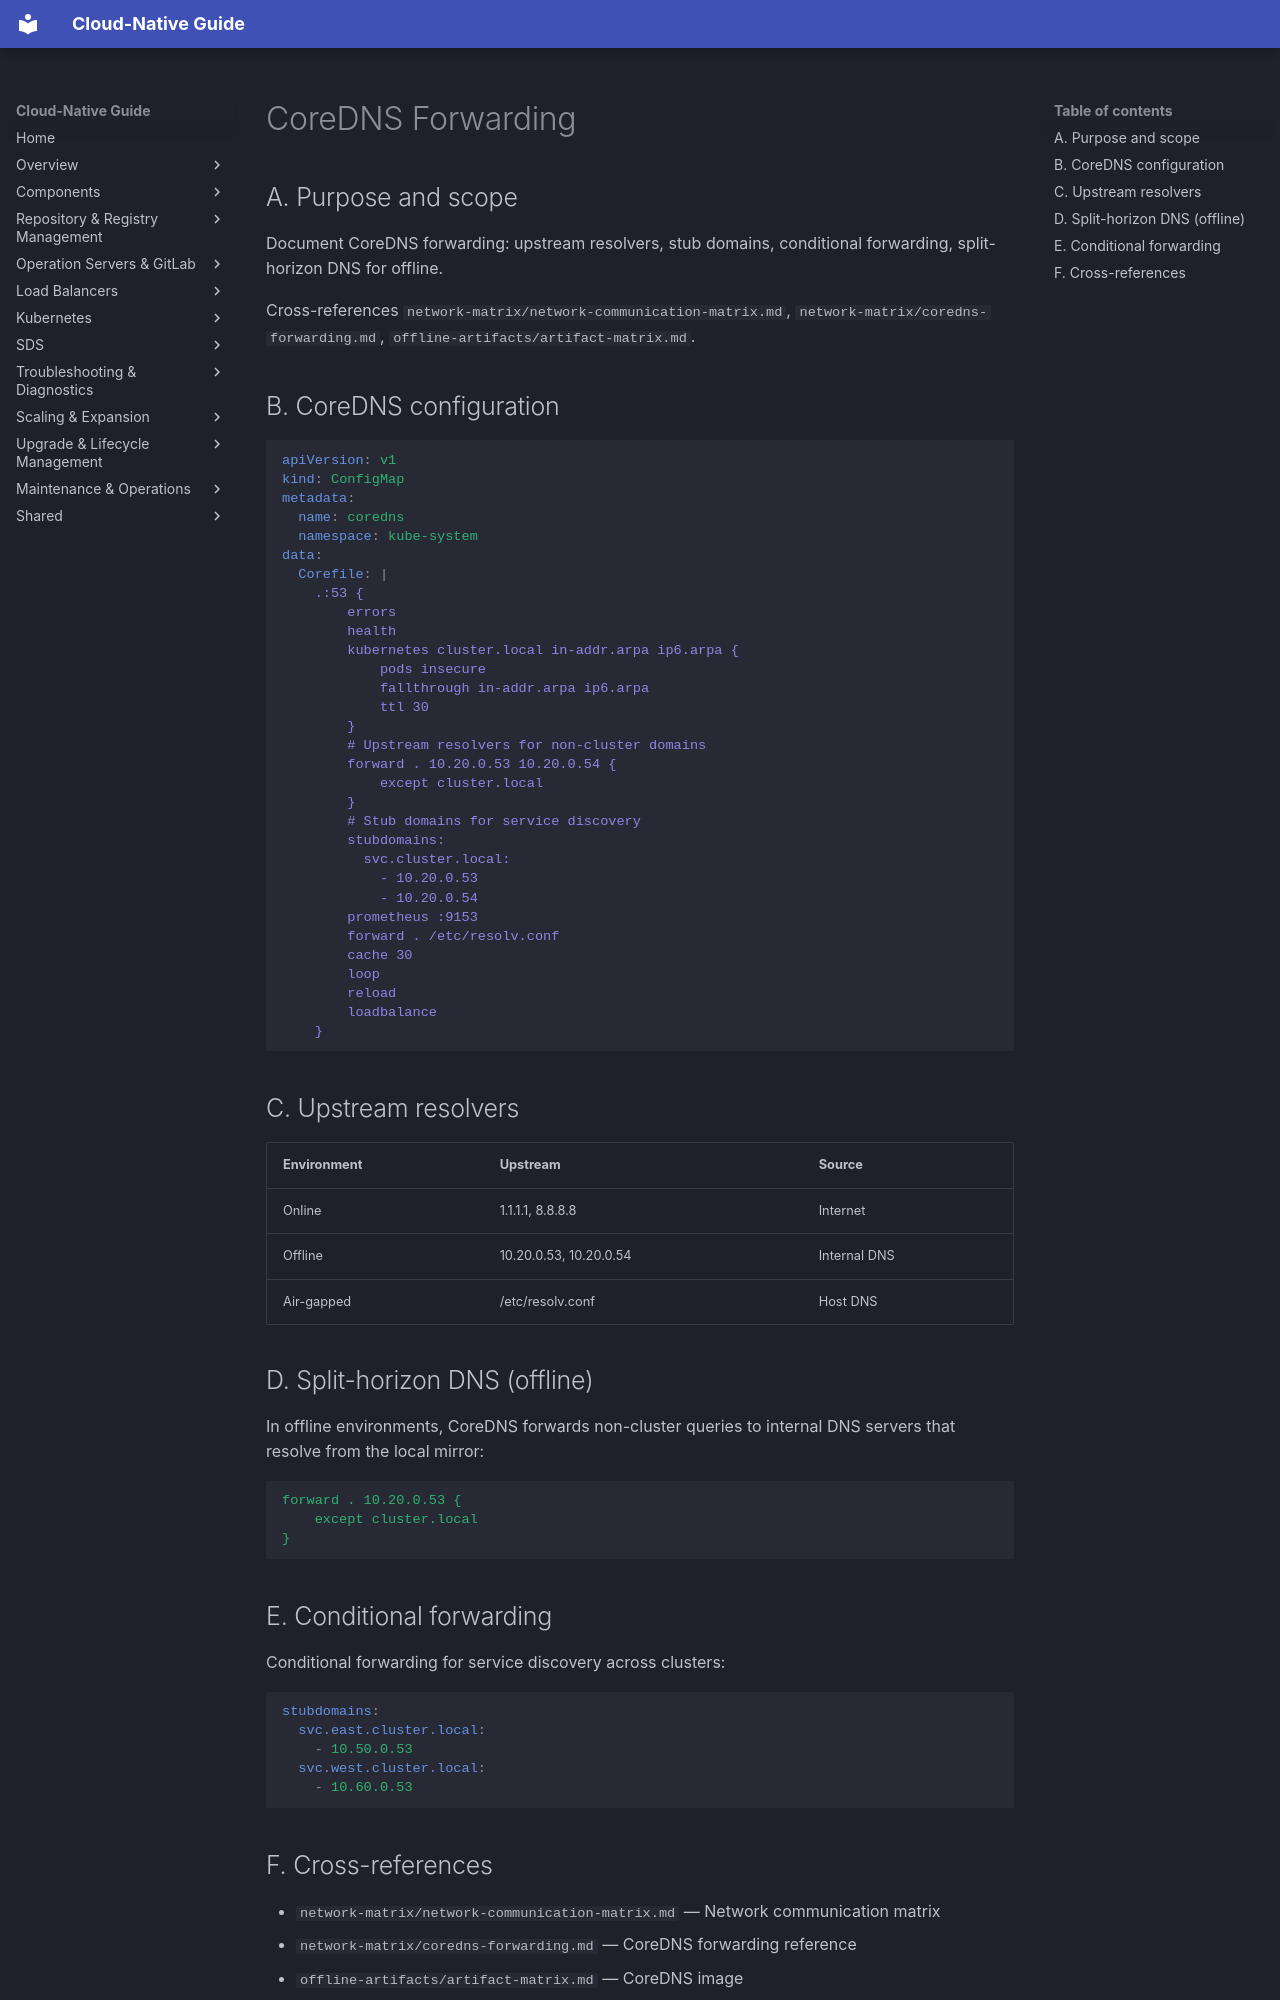

repository: DavoudTeimouri/cloud-native-guide · page: kubernetes/networking/dns-forwarding/index.html · generator: mkdocs

# CoreDNS Forwarding

## A. Purpose and scope

Document CoreDNS forwarding: upstream resolvers, stub domains, conditional forwarding, split-horizon DNS for offline.

Cross-references `network-matrix/network-communication-matrix.md`, `network-matrix/coredns-forwarding.md`, `offline-artifacts/artifact-matrix.md`.

## B. CoreDNS configuration

```yaml
apiVersion: v1
kind: ConfigMap
metadata:
  name: coredns
  namespace: kube-system
data:
  Corefile: |
    .:53 {
        errors
        health
        kubernetes cluster.local in-addr.arpa ip6.arpa {
            pods insecure
            fallthrough in-addr.arpa ip6.arpa
            ttl 30
        }
        # Upstream resolvers for non-cluster domains
        forward . 10.20.0.53 10.20.0.54 {
            except cluster.local
        }
        # Stub domains for service discovery
        stubdomains:
          svc.cluster.local:
            - 10.20.0.53
            - 10.20.0.54
        prometheus :9153
        forward . /etc/resolv.conf
        cache 30
        loop
        reload
        loadbalance
    }
```

## C. Upstream resolvers

| Environment | Upstream | Source |
|-------------|----------|--------|
| Online | 1.1.1.1, 8.8.8.8 | Internet |
| Offline | 10.20.0.53, 10.20.0.54 | Internal DNS |
| Air-gapped | /etc/resolv.conf | Host DNS |

## D. Split-horizon DNS (offline)

In offline environments, CoreDNS forwards non-cluster queries to internal DNS servers that resolve from the local mirror:

```yaml
forward . 10.20.0.53 {
    except cluster.local
}
```

## E. Conditional forwarding

Conditional forwarding for service discovery across clusters:

```yaml
stubdomains:
  svc.east.cluster.local:
    - 10.50.0.53
  svc.west.cluster.local:
    - 10.60.0.53
```
